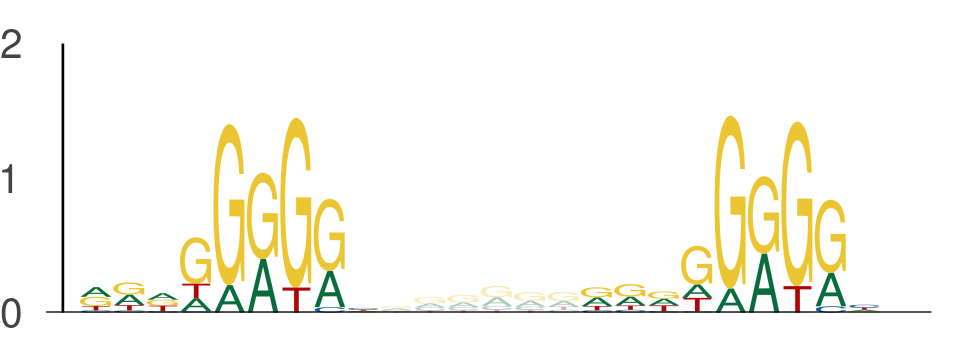

The file beside this chart, header and first rows:
seq_index, start_position, end_position, is_reversed_complement
4985, 31, 40, 0
4985, 46, 55, 0
4699, 11, 20, 0
4699, 26, 35, 0
4575, 90, 99, 0
4575, 105, 114, 0
2287, 127, 136, 0
2287, 142, 151, 0
1089, 5, 14, 0
1089, 20, 29, 0
2014, 38, 47, 0
2014, 53, 62, 0
3297, 100, 109, 0
3297, 115, 124, 0
3718, 32, 41, 0
3718, 47, 56, 0
636, 53, 62, 0
636, 68, 77, 0
636, 15, 24, 0
636, 30, 39, 0
636, 30, 39, 0
636, 45, 54, 0
3162, 14, 23, 0
3162, 29, 38, 0
525, 34, 43, 0
525, 49, 58, 0
525, 84, 93, 0
525, 99, 108, 0
5639, 56, 65, 0
5639, 71, 80, 0
1387, 91, 100, 0
1387, 106, 115, 0
3291, 32, 41, 0
3291, 47, 56, 0
3650, 139, 148, 0
3650, 154, 163, 0
5377, 84, 93, 0
5377, 99, 108, 0
484, 38, 47, 0
484, 53, 62, 0
484, 39, 48, 0
484, 54, 63, 0
484, 37, 46, 0
484, 52, 61, 0
484, 87, 96, 0
484, 102, 111, 0
1525, 84, 93, 0
1525, 99, 108, 0
1373, 42, 51, 0
1373, 57, 66, 0
2774, 38, 47, 0
2774, 53, 62, 0
936, 133, 142, 0
936, 148, 157, 0
3422, 88, 97, 0
3422, 103, 112, 0
5565, 43, 52, 0
5565, 58, 67, 0
2712, 69, 78, 0
2712, 84, 93, 0
... 2,304 more rows
